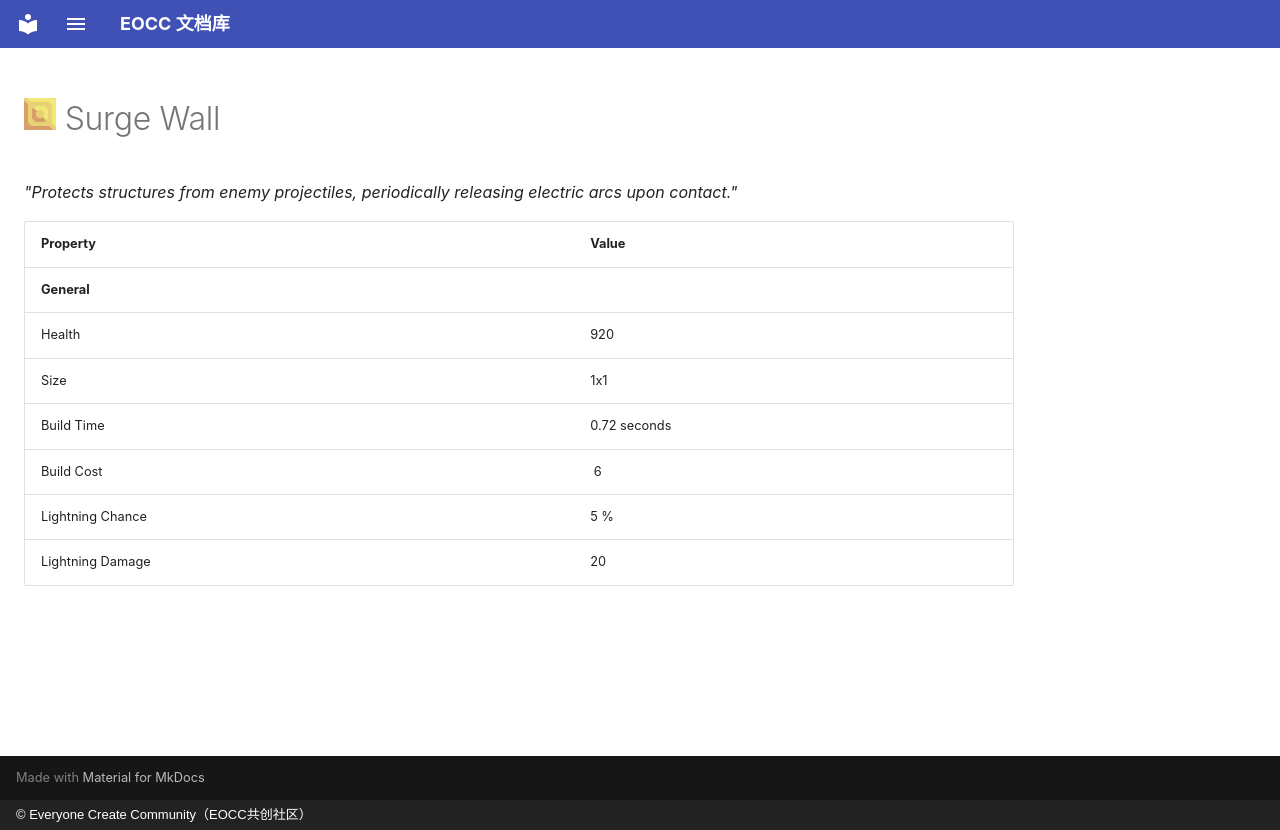

repository: eoccc/eoccc.github.io · page: wiki/mindustry/en/content/blocks/defense/226-surge-wall/index.html · generator: mkdocs · copyright: © Everyone Create Community（EOCC共创社区）

# <img src="../../../../../../../ext/img/mindustry/block-surge-wall-ui.png" alt=""> Surge Wall

*"Protects structures from enemy projectiles, periodically releasing electric arcs upon contact."*

| Property | Value |
|---|---|
| **General** |  |
| Health | 920 |
| Size | 1x1 |
| Build Time | 0.72  seconds |
| Build Cost | [<img src="../../../../../../../ext/img/mindustry/item-surge-alloy.png" alt="">](/wiki/content/items/12-surge-alloy) 6 |
| Lightning Chance | 5 % |
| Lightning Damage | 20 |
